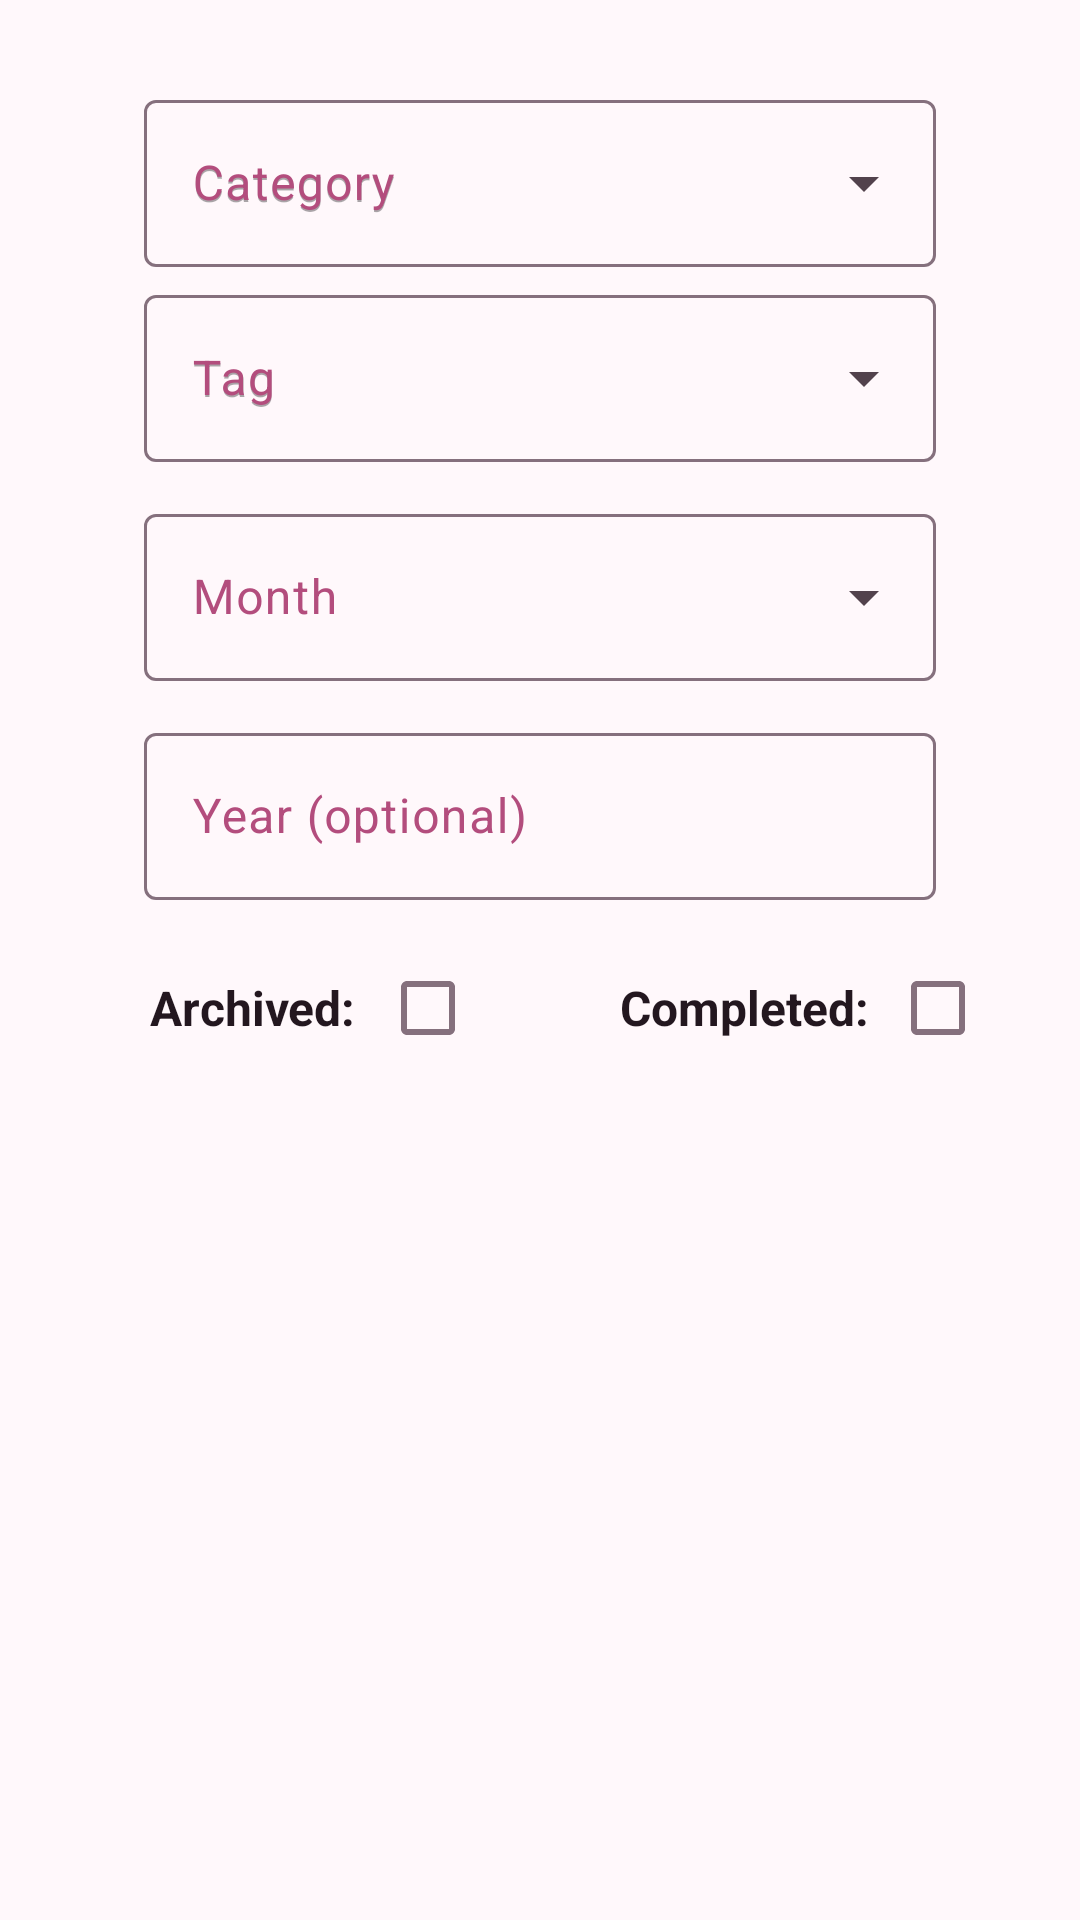

Layout XML and referenced resources for this Android screen:
<!-- AndroidManifest.xml: application theme AppTheme -->
<!-- res/layout/dialogue_filter.xml -->
<?xml version="1.0" encoding="utf-8"?>
<LinearLayout xmlns:android="http://schemas.android.com/apk/res/android"
    xmlns:app="http://schemas.android.com/apk/res-auto"
    android:layout_width="match_parent"
    android:layout_height="wrap_content"
    android:fitsSystemWindows="true"
    android:orientation="vertical"
    android:padding="@dimen/layout_dimension_24">

    
    <com.google.android.material.textfield.TextInputLayout
        style="@style/Widget.Material3.TextInputLayout.OutlinedBox.ExposedDropdownMenu"
        android:layout_width="match_parent"
        android:layout_height="wrap_content"
        android:hint="@string/filter_category_hint"
        android:paddingStart="@dimen/layout_dimension_24"
        android:paddingTop="@dimen/layout_dimension_4"
        android:paddingEnd="@dimen/layout_dimension_24"
        android:textColorHint="?attr/colorOnTertiary">

        <AutoCompleteTextView
            android:id="@+id/category_input"
            android:layout_width="match_parent"
            android:layout_height="wrap_content"
            android:hint="@string/filter_category_hint"
            android:inputType="none"
            android:maxLines="1" />
    </com.google.android.material.textfield.TextInputLayout>

    
    <com.google.android.material.textfield.TextInputLayout
        style="@style/Widget.Material3.TextInputLayout.OutlinedBox.ExposedDropdownMenu"
        android:layout_width="match_parent"
        android:layout_height="wrap_content"
        android:hint="@string/filter_tag_hint"
        android:paddingStart="@dimen/layout_dimension_24"
        android:paddingTop="@dimen/layout_dimension_4"
        android:paddingEnd="@dimen/layout_dimension_24"
        android:textColorHint="?attr/colorOnTertiary">

        <AutoCompleteTextView
            android:id="@+id/tag_input"
            android:layout_width="match_parent"
            android:layout_height="wrap_content"
            android:hint="@string/filter_tag_hint"
            android:inputType="none"
            android:maxLines="1" />
    </com.google.android.material.textfield.TextInputLayout>

    
    <com.google.android.material.textfield.TextInputLayout
        style="@style/Widget.Material3.TextInputLayout.OutlinedBox.ExposedDropdownMenu"
        android:layout_width="match_parent"
        android:layout_height="wrap_content"
        android:layout_marginTop="@dimen/layout_dimension_12"
        android:hint="@string/filter_month_hint"
        android:paddingStart="@dimen/layout_dimension_24"
        android:paddingEnd="@dimen/layout_dimension_24"
        android:textColorHint="?attr/colorOnTertiary">

        <AutoCompleteTextView
            android:id="@+id/month_input"
            android:layout_width="match_parent"
            android:layout_height="wrap_content"
            android:inputType="none"
            android:maxLines="1" />
    </com.google.android.material.textfield.TextInputLayout>

    
    <com.google.android.material.textfield.TextInputLayout
        android:layout_width="match_parent"
        android:layout_height="wrap_content"
        android:layout_marginTop="@dimen/layout_dimension_12"
        android:hint="@string/filter_year_hint"
        android:paddingStart="@dimen/layout_dimension_24"
        android:paddingEnd="@dimen/layout_dimension_24"
        android:textColorHint="?attr/colorOnTertiary">

        <com.google.android.material.textfield.TextInputEditText
            android:id="@+id/year_input"
            android:layout_width="match_parent"
            android:layout_height="wrap_content"
            android:inputType="number"
            android:maxLength="4"
            android:maxLines="1" />
    </com.google.android.material.textfield.TextInputLayout>

    
    <LinearLayout
        android:layout_width="match_parent"
        android:layout_height="wrap_content"
        android:layout_marginTop="@dimen/layout_dimension_12"
        android:gravity="center_vertical"
        android:orientation="horizontal"
        android:paddingStart="26dp"
        android:paddingEnd="@dimen/layout_dimension_0">

        <TextView
            android:layout_width="wrap_content"
            android:layout_height="wrap_content"
            android:text="@string/activity_archived_label"
            android:textColor="?attr/colorOnSurface"
            android:textSize="@dimen/text_size_16"
            android:textStyle="bold" />

        <com.google.android.material.checkbox.MaterialCheckBox
            android:id="@+id/archived_checkbox"
            android:layout_width="wrap_content"
            android:layout_height="wrap_content"
            android:checked="false"
            app:buttonTint="@color/checkbox_tint" />

        <Space
            android:layout_width="@dimen/layout_dimension_40"
            android:layout_height="wrap_content" />

        <TextView
            android:layout_width="wrap_content"
            android:layout_height="wrap_content"
            android:text="@string/activity_completed_label"
            android:textColor="?attr/colorOnSurface"
            android:textSize="@dimen/text_size_16"
            android:textStyle="bold" />

        <com.google.android.material.checkbox.MaterialCheckBox
            android:id="@+id/completed_checkbox"
            android:layout_width="wrap_content"
            android:layout_height="wrap_content"
            android:checked="false"
            app:buttonTint="@color/checkbox_tint" />
    </LinearLayout>
</LinearLayout>
<!-- resources referenced by this layout -->
<resources>
  <dimen name="layout_dimension_0">0dp</dimen>
  <dimen name="layout_dimension_12">12dp</dimen>
  <dimen name="layout_dimension_24">24dp</dimen>
  <dimen name="layout_dimension_4">4dp</dimen>
  <dimen name="layout_dimension_40">40dp</dimen>
  <dimen name="text_size_16">16sp</dimen>
  <string name="activity_archived_label">Archived:</string>
  <string name="activity_completed_label">Completed:</string>
  <string name="filter_category_hint">Category</string>
  <string name="filter_month_hint">Month</string>
  <string name="filter_tag_hint">Tag</string>
  <string name="filter_year_hint">Year (optional)</string>
  <color name="primary">#8A3D72</color>
  <color name="on_primary">#272123</color>
  <color name="primary_container">#FFD8EC</color>
  <color name="on_primary_container">#3A0B2F</color>
  <color name="secondary">#6C5865</color>
  <color name="on_secondary">#826c77</color>
  <color name="secondary_container">#F4DCEB</color>
  <color name="on_secondary_container">#2B1B27</color>
  <color name="tertiary">#8F4A5E</color>
  <color name="on_tertiary">#B34D7D</color>
  <color name="surface">#FFF8FB</color>
  <color name="on_surface">#23171F</color>
  <color name="surface_variant">#F2DDE8</color>
  <color name="on_surface_variant">#52424C</color>
  <style name="AppToolbar" parent="Widget.Material3.Toolbar">
          <item name="android:background">?attr/colorSurfaceContainer</item>
          <item name="titleTextColor">?attr/colorOnSurfaceContainer</item>
      </style>
  <style name="AppTheme.PopupOverlay" parent="ThemeOverlay.Material3">
          <item name="popupMenuStyle">@style/Widget.AppTheme.PopupMenu</item>
          <item name="colorSurface">@color/surface_container</item>
          <item name="colorOnSurface">@color/on_surface_container</item>
          <item name="colorControlNormal">?attr/colorOnMenuContainer</item>
          <item name="android:windowBackground">@color/surface_container</item>
          <item name="android:textColor">?attr/colorOnSurfaceContainer</item>
      </style>
  <color name="surface_container">#F8EAF2</color>
  <color name="on_surface_container">#2D1E27</color>
  <color name="navbar_icon">#6B4D5D</color>
  <color name="app_lock_container">#F8EAF2</color>
  <color name="outline">#85707D</color>
  <color name="on_menu_container">#2D1E27</color>
  <color name="menu_container">#F8EAF2</color>
  <color name="checkbox_checked">#2B1B27</color>
  <color name="checkbox_unchecked">#85707D</color>
  <color name="error">#BA1A1A</color>
  <color name="on_error">#000000</color>
  <color name="on_info">#000000</color>
  <style name="Widget.AppTheme.PopupMenu" parent="Widget.Material3.PopupMenu">
          <item name="android:popupBackground">@color/surface_container</item>
          <item name="android:background">@color/surface_container</item>
          <item name="background">@color/surface_container</item>
          <item name="android:textColor">?attr/colorOnSurfaceContainer</item>
          <item name="itemTextAppearance">?attr/textAppearanceBodyMedium</item>
      </style>
</resources>
